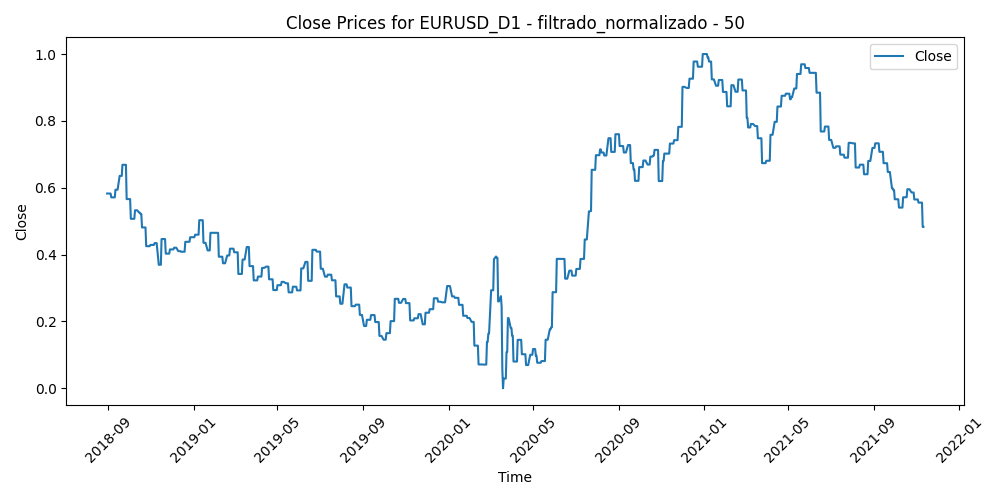

Data behind this chart, as committed beside it:
Time, Close, Volume, diferencia_media_50
2018-08-30, 0.5827, 0.3949, 0.5561
2018-08-31, 0.5827, 0.4341, 0.6256
2018-09-03, 0.5827, 0.2173, 0.6109
2018-09-04, 0.5827, 0.3639, 0.6491
2018-09-05, 0.5712, 0.4152, 0.5959
2018-09-06, 0.5712, 0.4051, 0.6042
2018-09-07, 0.5712, 0.4178, 0.684
2018-09-10, 0.5712, 0.2693, 0.6341
2018-09-11, 0.5941, 0.2937, 0.6213
2018-09-12, 0.5941, 0.3468, 0.5956
2018-09-13, 0.5941, 0.3337, 0.5217
2018-09-14, 0.5941, 0.2687, 0.5978
2018-09-17, 0.6354, 0.2355, 0.5253
2018-09-18, 0.6354, 0.3962, 0.5435
2018-09-19, 0.6354, 0.3324, 0.5354
2018-09-20, 0.6354, 0.4084, 0.4178
2018-09-21, 0.6686, 0.3498, 0.4463
2018-09-24, 0.6686, 0.2887, 0.4561
2018-09-25, 0.6686, 0.3256, 0.4354
2018-09-26, 0.6686, 0.3965, 0.4674
2018-09-27, 0.566, 0.4733, 0.5812
2018-09-28, 0.566, 0.4049, 0.6236
2018-10-01, 0.566, 0.3384, 0.6489
2018-10-02, 0.566, 0.3982, 0.6829
2018-10-03, 0.5071, 0.4846, 0.7554
2018-10-04, 0.5071, 0.4491, 0.7114
2018-10-05, 0.5071, 0.4339, 0.7025
2018-10-08, 0.5071, 0.278, 0.7293
2018-10-09, 0.5326, 0.4438, 0.7237
2018-10-10, 0.5326, 0.4082, 0.6906
2018-10-11, 0.5326, 0.6553, 0.6041
2018-10-12, 0.5326, 0.4114, 0.6451
2018-10-15, 0.5253, 0.3539, 0.6215
2018-10-16, 0.5253, 0.3484, 0.6265
2018-10-17, 0.5213, 0.4143, 0.7088
2018-10-18, 0.5213, 0.4484, 0.7636
2018-10-19, 0.4812, 0.4293, 0.6929
2018-10-22, 0.4812, 0.3562, 0.7519
2018-10-23, 0.4812, 0.4497, 0.7481
2018-10-24, 0.4812, 0.461, 0.839
2018-10-25, 0.4251, 0.4621, 0.8609
2018-10-26, 0.4251, 0.4988, 0.8268
2018-10-29, 0.4251, 0.4026, 0.8584
2018-10-30, 0.4251, 0.3573, 0.8851
2018-10-31, 0.4289, 0.3993, 0.9147
2018-11-01, 0.4289, 0.4379, 0.8019
2018-11-02, 0.4289, 0.4709, 0.822
2018-11-05, 0.4289, 0.3423, 0.7917
2018-11-06, 0.4343, 0.3377, 0.7636
2018-11-07, 0.4343, 0.5958, 0.7583
2018-11-08, 0.4343, 0.4362, 0.8225
2018-11-09, 0.4343, 0.4083, 0.8501
2018-11-12, 0.3696, 0.4036, 0.9758
2018-11-13, 0.3696, 0.4641, 0.8844
2018-11-14, 0.3696, 0.5449, 0.8556
2018-11-15, 0.3696, 0.5785, 0.8246
2018-11-16, 0.4465, 0.4358, 0.7215
2018-11-19, 0.4465, 0.3084, 0.6764
2018-11-20, 0.4465, 0.3766, 0.7667
2018-11-21, 0.4465, 0.3542, 0.7437
... 770 more rows
